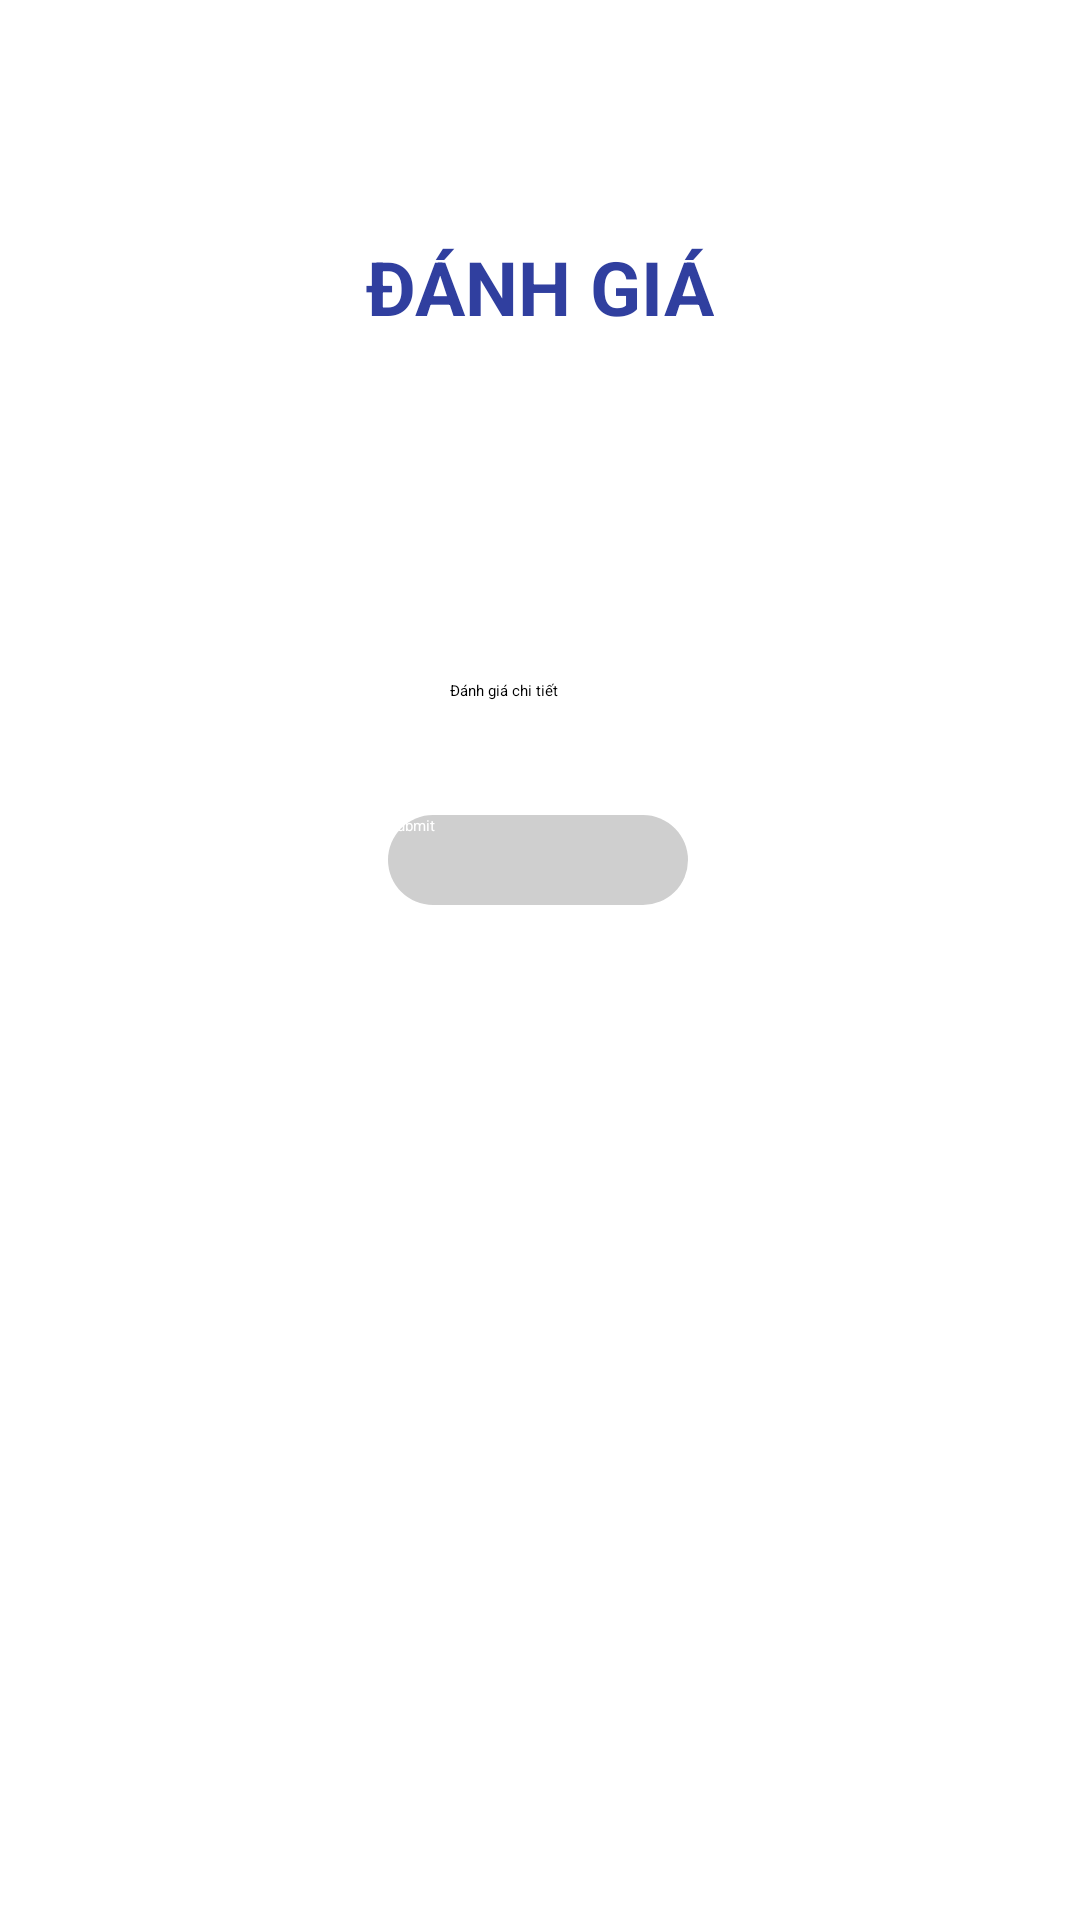

Reconstruct the res/layout file that produces this screen, plus the resources it refers to.
<!-- AndroidManifest.xml: application theme Theme.DemoApplication -->
<!-- res/layout/activity_rating.xml -->
<?xml version="1.0" encoding="utf-8"?>
<androidx.constraintlayout.widget.ConstraintLayout xmlns:android="http://schemas.android.com/apk/res/android"
    xmlns:app="http://schemas.android.com/apk/res-auto"
    xmlns:tools="http://schemas.android.com/tools"
    android:layout_width="match_parent"
    android:layout_height="match_parent"
    tools:context=".Rating">

    <RatingBar
        android:id="@+id/rating"
        android:layout_width="wrap_content"
        android:layout_height="wrap_content"
        android:layout_marginTop="150dp"
        android:ems="10"
        app:layout_constraintBottom_toTopOf="@+id/writeRating"
        app:layout_constraintEnd_toEndOf="parent"
        app:layout_constraintStart_toStartOf="parent"
        app:layout_constraintTop_toTopOf="parent"
        app:layout_constraintVertical_bias="0.13" />


    <EditText
        android:id="@+id/writeRating"
        android:layout_width="wrap_content"
        android:layout_height="wrap_content"
        android:ems="10"
        android:hint="Đánh giá chi tiết"
        android:inputType="textImeMultiLine"
        app:layout_constraintBottom_toTopOf="@+id/submit"
        app:layout_constraintEnd_toEndOf="parent"
        app:layout_constraintStart_toStartOf="parent"
        app:layout_constraintTop_toBottomOf="@+id/rating" />

    <Button
        android:id="@+id/submit"
        android:layout_width="wrap_content"
        android:layout_height="wrap_content"
        android:layout_marginBottom="300dp"
        android:background="@drawable/botton_shape"
        android:text="Submit"
        android:textAllCaps="false"
        android:textColor="@color/colorWhite"
        app:layout_constraintBottom_toBottomOf="parent"
        app:layout_constraintEnd_toEndOf="parent"
        app:layout_constraintHorizontal_bias="0.498"
        app:layout_constraintStart_toStartOf="parent"
        app:layout_constraintTop_toBottomOf="@+id/writeRating" />

    <TextView
        android:id="@+id/textView"
        android:layout_width="wrap_content"
        android:layout_height="wrap_content"
        android:layout_marginTop="16dp"
        android:layout_marginBottom="13dp"
        android:text="ĐÁNH GIÁ"
        android:textColor="#303F9F"
        android:textSize="25sp"
        android:textStyle="bold"
        app:layout_constraintBottom_toTopOf="@+id/rating"
        app:layout_constraintEnd_toEndOf="parent"
        app:layout_constraintStart_toStartOf="parent"
        app:layout_constraintTop_toTopOf="parent" />

</androidx.constraintlayout.widget.ConstraintLayout>
<!-- resources referenced by this layout -->
<resources>
  <color name="colorWhite">#FFFFFF</color>
  <!-- drawable botton_shape (drawable) -->
  <?xml version="1.0" encoding="utf-8"?>
  <shape xmlns:android="http://schemas.android.com/apk/res/android"
      android:shape="rectangle" >
  
      <corners
          android:bottomLeftRadius="30dp"
          android:bottomRightRadius="30dp"
          android:radius="60dp"
          android:topLeftRadius="30dp"
          android:topRightRadius="30dp" />
  
      <solid android:color="#CFCFCF" />
  
      <padding
          android:bottom="0dp"
          android:left="0dp"
          android:right="0dp"
          android:top="0dp" />
  
      <size
          android:height="30dp"
          android:width="100dp" />
  
  </shape>
</resources>
